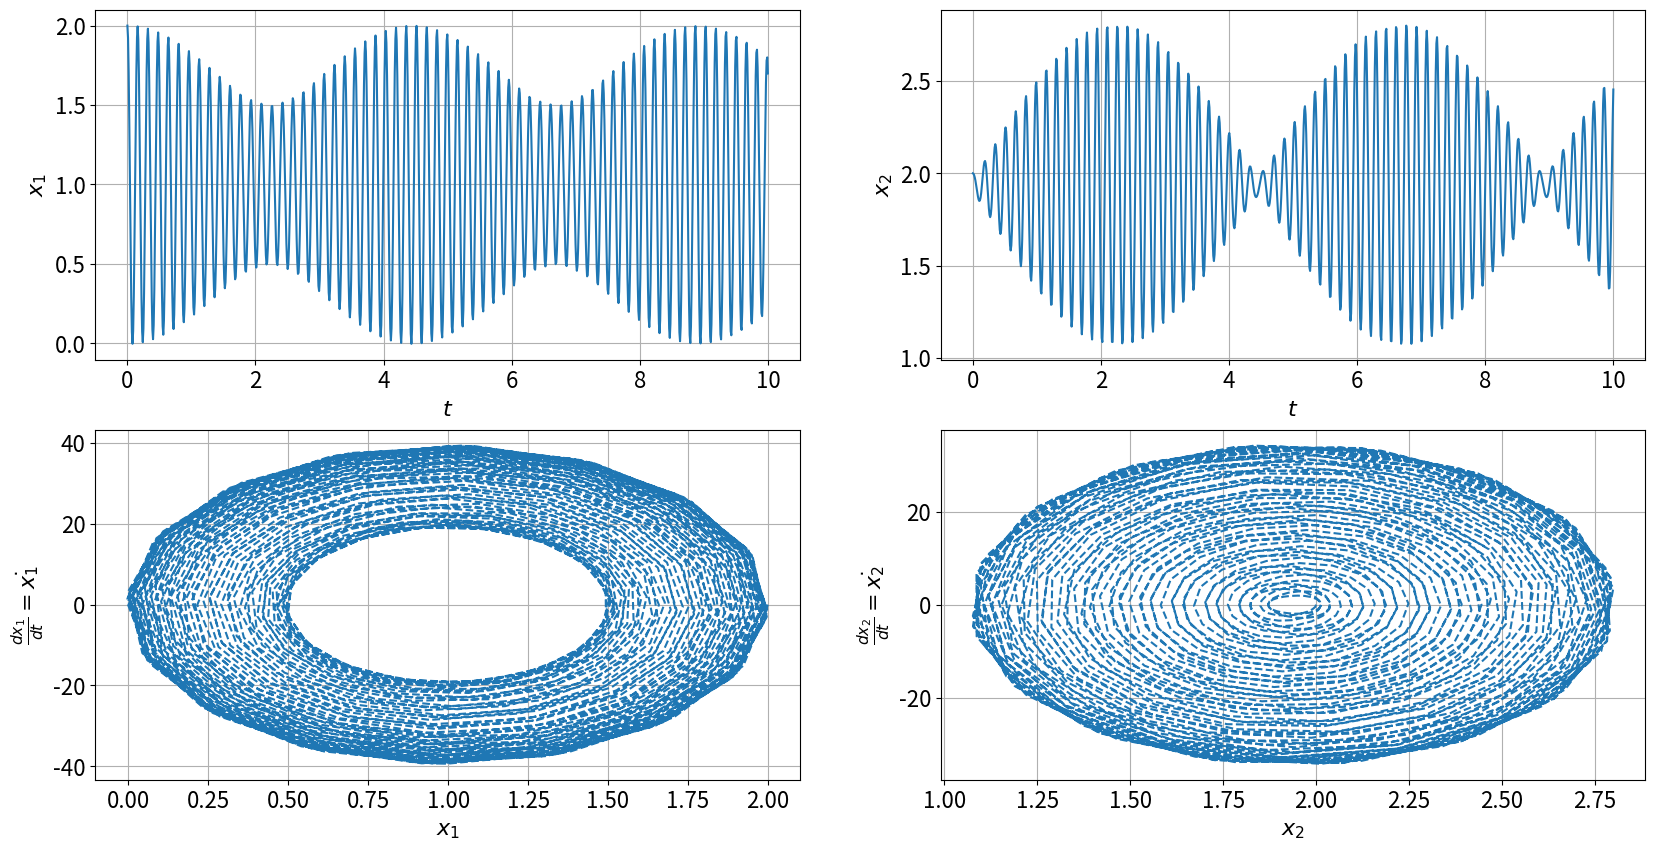
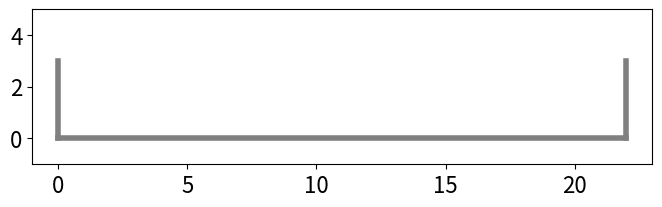

Here is the Python script that generated these plots, in order: (Note: this script raises an exception after producing the figures.)
import numpy as np
import matplotlib.pyplot as plt
from scipy.integrate import solve_ivp
from scipy.linalg import norm
import matplotlib as matplotlib
import matplotlib.pyplot as plt
from matplotlib import animation, rc
rc('animation', html='jshtml')
## Sætter grænseværdien for animationsstørrelsen op##
matplotlib.rcParams['animation.embed_limit'] = 2**128

## Konstanternes værdi ##
l1, l2, l3 = 1,1,1
m1, m2 = 2, 2
k1, k2, k3 = 3000, 100 , 3000

##startbetingelser
x1_0 = 2
x1_prik_0 = 0
x2_0 = 2
x2_prik_0 = 0
yinit = [x1_0,x1_prik_0,x2_0,x2_prik_0]

tinit = 0
tfinal = 10
trange = [tinit,tfinal]
ts = np.linspace(tinit, tfinal, 1000)

def dydt(t,y):
    x1 = y[0]
    x1_prik = y[1]
    x2 = y[2]
    x2_prik = y[3]
    l = l1+l2+l3
    
    d_x1_dt = x1_prik
    d_x1_prik_dt = -((k1+k2)/m1)*x1+(k2/m1)*x2+(k1*l1-k2*l2)/m1
    
    d_x2_dt = x2_prik
    d_x2_prik_dt = -(k2+k3/m2)*x2+(k2/m2)*x1+(k2*l2-k3*(l3-l))/(m2)
    
    return [d_x1_dt,d_x1_prik_dt,d_x2_dt,d_x2_prik_dt]

mysol = solve_ivp(dydt, trange, yinit, t_eval = ts,rtol=3e-14)

ts = mysol.t
x1_temp, x2_temp = mysol.y[0], mysol.y[2]
x1_prik, x2_prik = mysol.y[1], mysol.y[3]


plt.rc('font', size=16)
fig,ax = plt.subplots(2,2,figsize=(20,10))
ax[1][0].plot(x1_temp,x1_prik,linestyle='--')
ax[1][1].plot(x2_temp,x2_prik,linestyle='--')

ax[0][0].plot(ts,x1_temp)
ax[0][1].plot(ts,x2_temp)

ax[1][0].grid()
ax[1][1].grid()
ax[0][0].grid()
ax[0][1].grid()

ax[1][0].set_xlabel(r'$x_1$')
ax[1][0].set_ylabel(r'$\frac{dx_1}{dt}=\dot{x_1}$')
ax[1][1].set_xlabel(r'$x_2$')
ax[1][1].set_ylabel(r'$\frac{dx_2}{dt}=\dot{x_2}$')


ax[0][0].set_xlabel('$t$')
ax[0][0].set_ylabel(r'$x_1$')
ax[0][1].set_xlabel('$t$')
ax[0][1].set_ylabel(r'$x_2$')


cart_height, cart_width = 2, 3
wheel_radius = 0.5

## forskyder vognene ## 
x1, x2 = [], []
for i in range(len(x2_temp)):
    x1.append(x1_temp[i]+2*x1_0)
    x2.append(x2_temp[i]+x1[0]+cart_width+2*x2_0)



fig, ax = plt.subplots(figsize=(8, 8))

### Cart 1 ###
cart1_line1, = ax.plot([],[],color='black') ## Backwall of cart
cart1_line2, = ax.plot([],[],color='black') ## Buttom of cart
cart1_line3, = ax.plot([],[],color='black') ## Frontwall of cart
cart1_line4, = ax.plot([],[],color='black') ## Roof of cart

cart1_wheel1, = ax.plot([],[],color='grey') ## Rear wheel
cart1_wheel1_center, = ax.plot([],[],'o',ms = 5, color='black')

cart1_wheel2, = ax.plot([],[],color='grey') ## Front wheel
cart1_wheel2_center, = ax.plot([],[],'o',ms = 5,color='black')

### Cart 2 ###
cart2_line1, = ax.plot([],[],color='black') ## Backwall of cart
cart2_line2, = ax.plot([],[],color='black') ## Buttom of cart
cart2_line3, = ax.plot([],[],color='black') ## Frontwall of cart
cart2_line4, = ax.plot([],[],color='black') ## Roof of cart

cart2_wheel1, = ax.plot([],[],color='grey') ## Rear wheel
cart2_wheel1_center, = ax.plot([],[],'o',ms = 5, color='black')

cart2_wheel2, = ax.plot([],[],color='grey') ## Front wheel
cart2_wheel2_center, = ax.plot([],[],'o',ms = 5,color='black')

### Springs ###
spring1, = ax.plot([],[],color='grey')     
spring2, = ax.plot([],[],color='grey') 
spring3, = ax.plot([],[],color='grey') 

def draw_wheel(wheel_center, radius):
    R, y0, x0 = radius, radius, wheel_center
    xs = np.linspace(wheel_center-radius,wheel_center+radius,1000)
    ys = y0-np.sqrt(abs(R**2-(xs-x0)**2))
    return xs, ys

def draw_spring(anchor_x0,anchor_y0,box_x0,box_y0,nr_turns,spring_width,buffer_length):
    D, R, N = buffer_length, spring_width, nr_turns
    x1, y1, x2, y2 = anchor_x0, anchor_y0, box_x0, box_y0
    spring_length = abs(x2-x1)-2*D

    xs = [x1,x1+D]
    ys = [y1,y1]
    
    k = 1
    for i in range(N-2):
        k*=-1
        if k<0:
            ys.append(y1+R)
        if k>0:
            ys.append(y1-R)
            
        x_temp = xs[i+1]+spring_length/N
        xs.append(x_temp)
        
    for j in range(2):
        xs.append(x1+spring_length+D*(j+1))
        ys.append(y1)
        
    return xs, ys

def update(i):
    
############# Cart 1 ################

    ## Plotting cart ##
    cart1_line1.set_data(x1[i],[wheel_radius,cart_height])
    cart1_line2.set_data([x1[i],x1[i]+cart_width],[wheel_radius,wheel_radius])
    cart1_line3.set_data(x1[i]+cart_width,[wheel_radius,cart_height])
    cart1_line4.set_data([x1[i],x1[i]+cart_width],[cart_height,cart_height])
    
    ## Plotting wheels ##
    wheel1_x1, wheel1_y1 = draw_wheel(x1[i]+cart_width/8+wheel_radius,wheel_radius)
    wheel1_x2, wheel1_y2 = draw_wheel(x1[i]+cart_width-cart_width/8-wheel_radius,wheel_radius)
    
    cart1_wheel1.set_data([wheel1_x1],[wheel1_y1])
    cart1_wheel2.set_data([wheel1_x2],[wheel1_y2])
    
    cart1_wheel1_center.set_data([x1[i]+cart_width/8+wheel_radius],[wheel_radius])
    cart1_wheel2_center.set_data([x1[i]+cart_width-cart_width/8-wheel_radius],[wheel_radius])

############# Cart 2 ################

        ## Plotting cart ##
    cart2_line1.set_data(x2[i],[wheel_radius,cart_height])
    cart2_line2.set_data([x2[i],x2[i]+cart_width],[wheel_radius,wheel_radius])
    cart2_line3.set_data(x2[i]+cart_width,[wheel_radius,cart_height])
    cart2_line4.set_data([x2[i],x2[i]+cart_width],[cart_height,cart_height])
    
    ## Plotting wheels ##
    wheel2_x1, wheel2_y1 = draw_wheel(x2[i]+cart_width/8+wheel_radius,wheel_radius)
    wheel2_x2, wheel2_y2 = draw_wheel(x2[i]+cart_width-cart_width/8-wheel_radius,wheel_radius)
    
    cart2_wheel1.set_data([wheel2_x1],[wheel2_y1])
    cart2_wheel2.set_data([wheel2_x2],[wheel2_y2])
    
    cart2_wheel1_center.set_data([x2[i]+cart_width/8+wheel_radius],[wheel_radius])
    cart2_wheel2_center.set_data([x2[i]+cart_width-cart_width/8-wheel_radius],[wheel_radius])
    
########### Plotting springs ###############

    spring1_x, spring1_y = draw_spring(0,(cart_height+wheel_radius)/2,x1[i],(cart_height+wheel_radius)/2,24,0.25,1)
    spring1.set_data([spring1_x],[spring1_y])
    
    spring2_x, spring2_y = draw_spring(x1[i]+cart_width,(cart_height+wheel_radius)/2,x2[i],(cart_height+wheel_radius)/2,24,0.25,1)
    spring2.set_data([spring2_x],[spring2_y])
    
    spring3_x, spring3_y = draw_spring(x2[i]+cart_width,(cart_height+wheel_radius)/2,x2[0]+2*cart_width+l3,(cart_height+wheel_radius)/2,24,0.25,1)
    spring3.set_data([spring3_x],[spring3_y])
    
    returns = [cart1_line1, cart1_line2, cart1_line3, cart1_line4, cart1_wheel1, cart1_wheel2, 
               cart1_wheel1_center, cart1_wheel2_center, cart2_line1, cart2_line2, cart2_line3, 
               cart2_line4, cart2_wheel1, cart2_wheel2, cart2_wheel1_center, cart2_wheel2_center,
               spring1, spring2, spring3]
    
    return returns

## plotting ramp ##
ax.plot([0,x2[0]+2*cart_width+l3],[0,0], linewidth = 4, color = 'grey') ## ground
ax.plot([0,0],[0,3], linewidth = 4, color = 'grey') ## back
ax.plot([x2[0]+2*cart_width+l3,x2[0]+2*cart_width+l3],[0,3], linewidth = 4, color = 'grey') ## front

## setting axes ## 
ax.set_xlim(-1,x2[0]+2*cart_width+l3+1)
ax.set_ylim(-1,5)
ax.set_aspect("equal")

## animating ## 
anim = animation.FuncAnimation(fig,
                               update,
                               frames=len(ts),
                               interval=10,
                               blit=True,
                               repeat_delay=0)
anim

